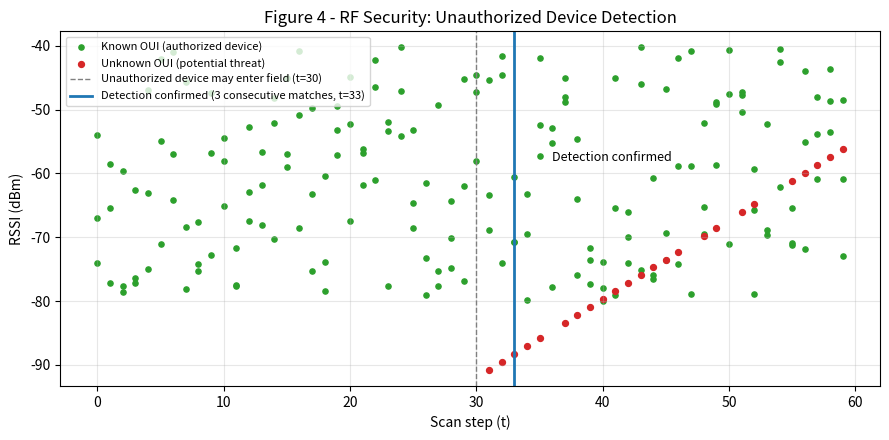

Recreate this plot in Python.
"""
Sekil 4 - RF Guvenlik Katmani: Yetkisiz Cihaz Tespiti (OUI Tabanli)
============================================================
SahaPilot'un RF guvenlik katmani, cevredeki kablosuz cihazlarin
MAC adreslerinin ilk 3 baytina (OUI - Organizationally Unique
Identifier) bakarak "bilinen/yetkili" mi yoksa "yabanci" mi
oldugunu ayirt eder.

Yanlis alarmi azaltmak icin tek bir taramada yabanci OUI gorulmesi
yeterli sayilmaz; ardisik ARDISIK_ESIK kadar taramada ust uste
gorulmesi istenir (CFAR mantigindaki "ardisik dogrulama" fikrine
benzer bir yaklasim).
============================================================
"""
import sys
import random
import matplotlib.pyplot as plt

N = 60                       # toplam tarama sayisi
BILINEN_OUI = ["A4:C1:38", "3C:71:BF", "B8:27:EB"]
YETKISIZ_OUI = "DE:AD:BE"
ARDISIK_ESIK = 3
T_YABANCI_BASLAR = 30         # bu taramadan sonra yabanci cihaz belirebilir
P_YABANCI = 0.85              # t>30 sonrasi yabanci OUI gorulme olasiligi


def taramalari_uret(seed=7):
    random.seed(seed)
    olcumler = []   # her tarama icin (oui, rssi) listesi
    for t in range(N):
        oui_listesi = []
        # bilinen cihazlar her zaman gorunur
        for oui in BILINEN_OUI:
            rssi = random.uniform(-80, -40)
            oui_listesi.append((oui, rssi))
        # yabanci cihaz, t>30'dan sonra belirli bir olasilikla gorunur
        if t > T_YABANCI_BASLAR and random.random() < P_YABANCI:
            ilerleme = (t - T_YABANCI_BASLAR) / (N - T_YABANCI_BASLAR)
            rssi = -92 + ilerleme * (92 - 55)   # yaklastikca sinyal guclenir
            oui_listesi.append((YETKISIZ_OUI, rssi))
        olcumler.append(oui_listesi)
    return olcumler


def tespit_algoritmasi(olcumler):
    """Ardisik ARDISIK_ESIK taramada yetkisiz OUI gorulursen tespit say."""
    ardisik_sayac = 0
    kesin_tespit_t = None
    tespit_gecmisi = []
    yanlis_alarm = 0

    for t, oui_listesi in enumerate(olcumler):
        yabanci_var = any(oui == YETKISIZ_OUI for oui, _ in oui_listesi)
        if yabanci_var:
            ardisik_sayac += 1
        else:
            ardisik_sayac = 0

        tespit_edildi = ardisik_sayac >= ARDISIK_ESIK
        tespit_gecmisi.append(tespit_edildi)

        if tespit_edildi and kesin_tespit_t is None:
            kesin_tespit_t = t
        if tespit_edildi and t <= T_YABANCI_BASLAR:
            yanlis_alarm += 1

    return kesin_tespit_t, tespit_gecmisi, yanlis_alarm


def uret_ve_ciz(dosya_adi="sekil4_rf_guvenlik_tespiti.png"):
    olcumler = taramalari_uret()
    kesin_tespit_t, gecmis, yanlis_alarm = tespit_algoritmasi(olcumler)

    zaman = []
    rssi_yabanci = []
    for t, oui_listesi in enumerate(olcumler):
        for oui, rssi in oui_listesi:
            if oui == YETKISIZ_OUI:
                zaman.append(t)
                rssi_yabanci.append(rssi)

    zaman_bilinen = []
    rssi_bilinen = []
    for t, oui_listesi in enumerate(olcumler):
        for oui, rssi in oui_listesi:
            if oui != YETKISIZ_OUI:
                zaman_bilinen.append(t)
                rssi_bilinen.append(rssi)

    plt.figure(figsize=(9, 4.5))
    plt.scatter(zaman_bilinen, rssi_bilinen, s=14, color="tab:green",
                label="Known OUI (authorized device)")
    plt.scatter(zaman, rssi_yabanci, s=18, color="tab:red",
                label="Unknown OUI (potential threat)")
    plt.axvline(T_YABANCI_BASLAR, color="gray", linestyle="--", linewidth=1,
                label="Unauthorized device may enter field (t=30)")
    if kesin_tespit_t is not None:
        plt.axvline(kesin_tespit_t, color="tab:blue", linewidth=2,
                    label=f"Detection confirmed (3 consecutive matches, t={kesin_tespit_t})")
        plt.annotate("Detection confirmed",
                     xy=(kesin_tespit_t, -58),
                     xytext=(kesin_tespit_t + 3, -58),
                     fontsize=9)

    plt.xlabel("Scan step (t)")
    plt.ylabel("RSSI (dBm)")
    plt.title("Figure 4 - RF Security: Unauthorized Device Detection")
    plt.legend(loc="upper left", fontsize=8)
    plt.grid(alpha=0.3)
    plt.tight_layout()
    plt.savefig(dosya_adi, dpi=140)
    print("Kaydedildi:", dosya_adi)
    print("Kesin tespit taramasi:", kesin_tespit_t)
    print("Yanlis alarm sayisi (t<=30 icinde):", yanlis_alarm)

    # Tespit hic gerceklesmediyse ya da yanlis alarm uretildiyse, sekil
    # yine de olusur; bunu sadece "None" yazip gecmek, algoritmanin
    # basarisiz oldugu bir kosuyu basarili gosterir.
    basarisiz = False
    if kesin_tespit_t is None:
        print("[HATA] Yetkisiz cihaz hic tespit edilemedi", file=sys.stderr)
        basarisiz = True
    if yanlis_alarm > 0:
        print(f"[HATA] Izinsiz giris oncesi {yanlis_alarm} yanlis alarm",
              file=sys.stderr)
        basarisiz = True
    return basarisiz


if __name__ == "__main__":
    sys.exit(1 if uret_ve_ciz() else 0)
